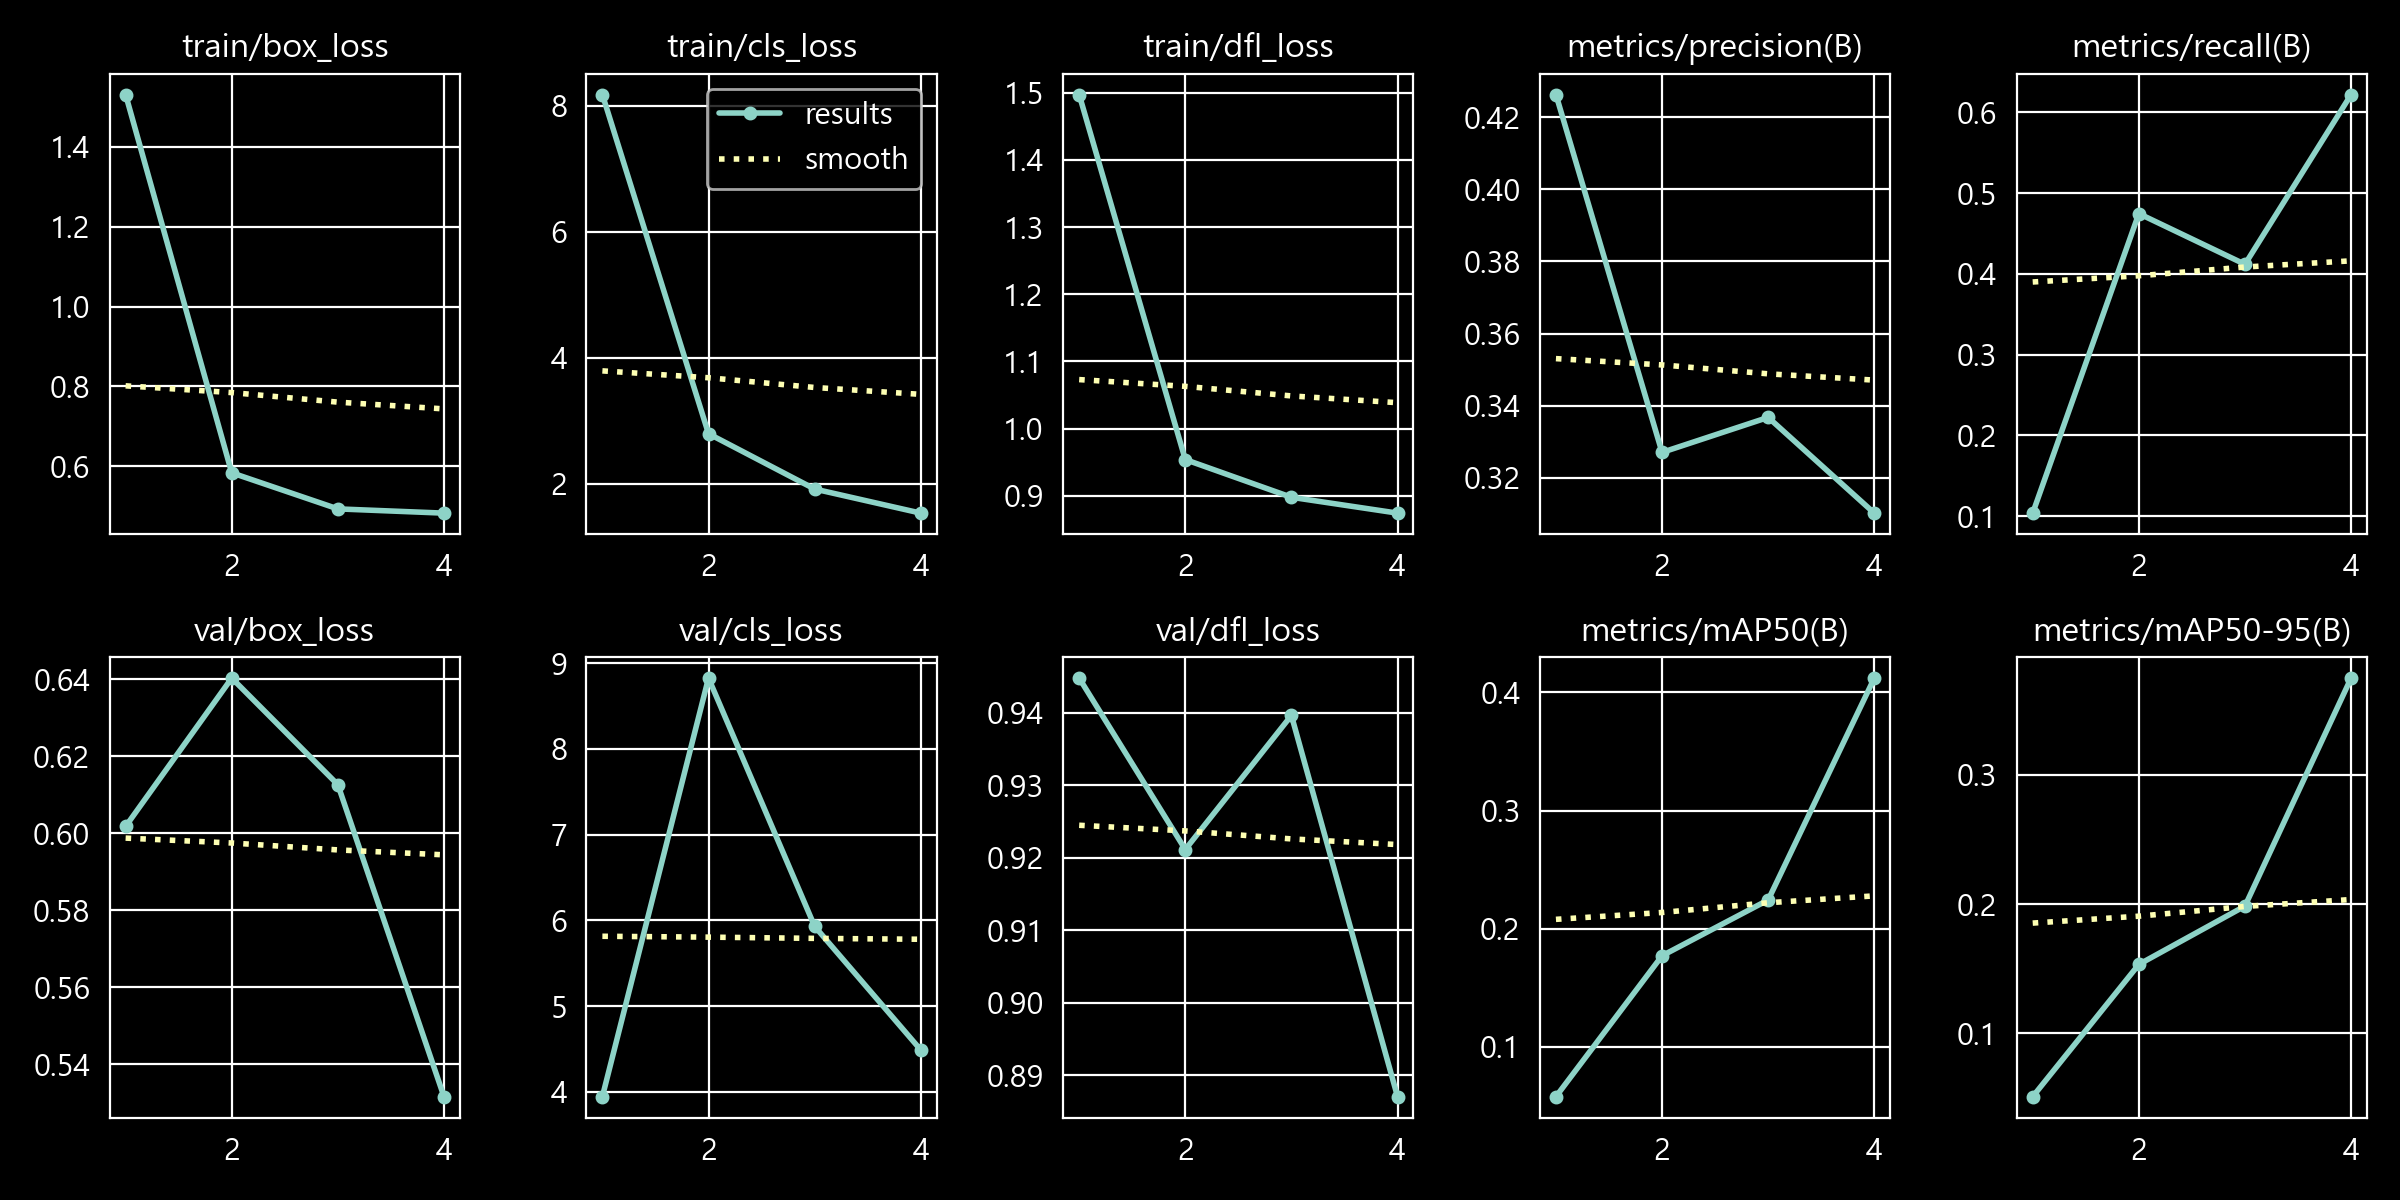

The file beside this chart, header and first rows:
epoch, time, train/box_loss, train/cls_loss, train/dfl_loss, metrics/precision(B), metrics/recall(B), metrics/mAP50(B), metrics/mAP50-95(B), val/box_loss, val/cls_loss, val/dfl_loss, lr/pg0, lr/pg1, lr/pg2
1, 8.665, 1.531, 8.181, 1.497, 0.4262, 0.1036, 0.05798, 0.05099, 0.6018, 3.945, 0.9448, 0.0001024, 0.0001024, 0.0891
2, 15.69, 0.5833, 2.798, 0.9539, 0.3271, 0.4745, 0.1772, 0.1533, 0.6403, 8.824, 0.9211, 0.0002119, 0.0002119, 0.07721
3, 24.37, 0.4929, 1.92, 0.8977, 0.3368, 0.4117, 0.2244, 0.1984, 0.6126, 5.93, 0.9397, 0.0003193, 0.0003193, 0.06532
4, 30.94, 0.4823, 1.538, 0.8741, 0.3102, 0.6219, 0.4122, 0.3749, 0.5315, 4.489, 0.887, 0.0004245, 0.0004245, 0.05342
